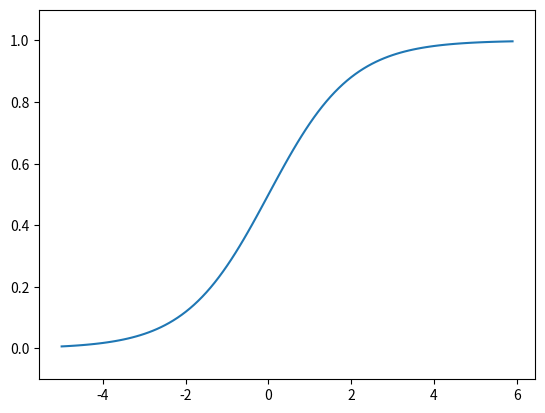

Write Python code to recreate this figure.
import numpy as np
import matplotlib.pyplot as plt


def sigmoid(x):
    return 1/(1+np.exp(-x))


x = np.arange(-5, 6, 0.1)
y = sigmoid(x)

plt.plot(x, y)
plt.ylim(-0.1, 1.1)
plt.show()
